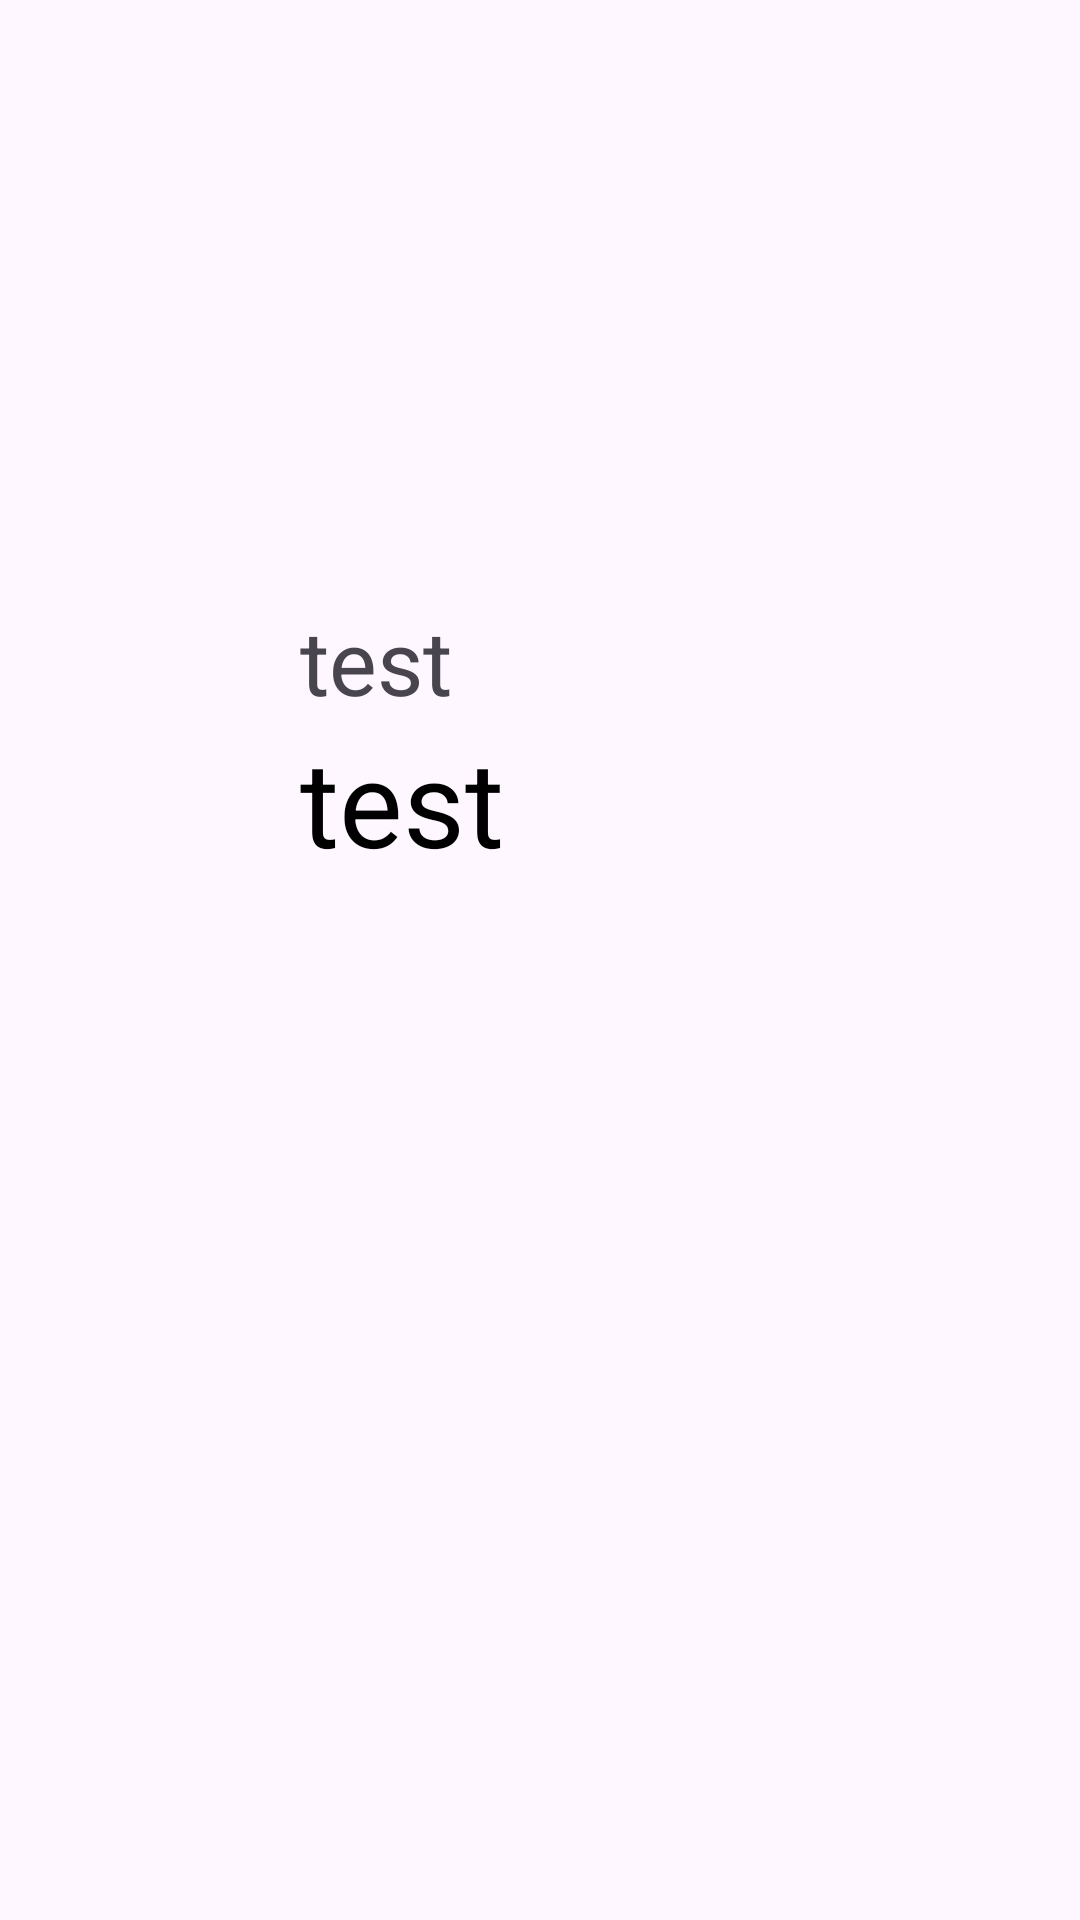

Reconstruct the res/layout file that produces this screen, plus the resources it refers to.
<!-- AndroidManifest.xml: application theme Theme.Sydykov_Daniel_hw_8_month_3 -->
<!-- res/layout/fragment_result.xml -->
<?xml version="1.0" encoding="utf-8"?>
<androidx.constraintlayout.widget.ConstraintLayout xmlns:android="http://schemas.android.com/apk/res/android"
    xmlns:tools="http://schemas.android.com/tools"
    android:layout_width="match_parent"
    android:layout_height="match_parent"
    xmlns:app="http://schemas.android.com/apk/res-auto"
    tools:context=".ResultFragment">

    <ImageView
        android:layout_width="200dp"
        android:layout_height="200dp"
        android:id="@+id/poster_img"
        app:layout_constraintStart_toStartOf="parent"
        app:layout_constraintEnd_toEndOf="parent"
        app:layout_constraintTop_toTopOf="parent"
        android:src="@mipmap/ic_launcher"/>

    <TextView
        android:layout_width="wrap_content"
        android:layout_height="wrap_content"
        android:id="@+id/status_tv"
        android:text="test"
        android:textSize="30sp"
        app:layout_constraintTop_toBottomOf="@id/poster_img"
        app:layout_constraintStart_toStartOf="@id/poster_img"
        android:layout_marginStart="20dp"/>

    <TextView
        android:layout_width="wrap_content"
        android:layout_height="wrap_content"
        android:id="@+id/name_tv"
        android:text="test"
        android:textSize="40sp"
        app:layout_constraintTop_toBottomOf="@id/status_tv"
        app:layout_constraintStart_toStartOf="@id/status_tv"
        android:textColor="@color/black"/>

</androidx.constraintlayout.widget.ConstraintLayout>
<!-- resources referenced by this layout -->
<resources>
  <style name="Theme.Sydykov_Daniel_hw_8_month_3" parent="Base.Theme.Sydykov_Daniel_hw_8_month_3" />
  <style name="Base.Theme.Sydykov_Daniel_hw_8_month_3" parent="Theme.Material3.DayNight.NoActionBar">
          
          
      </style>
  <!-- not gathered from this repository: default colours our renderer supplied (Android Studio template values) -->
  <color name="black">#FF000000</color>
</resources>
